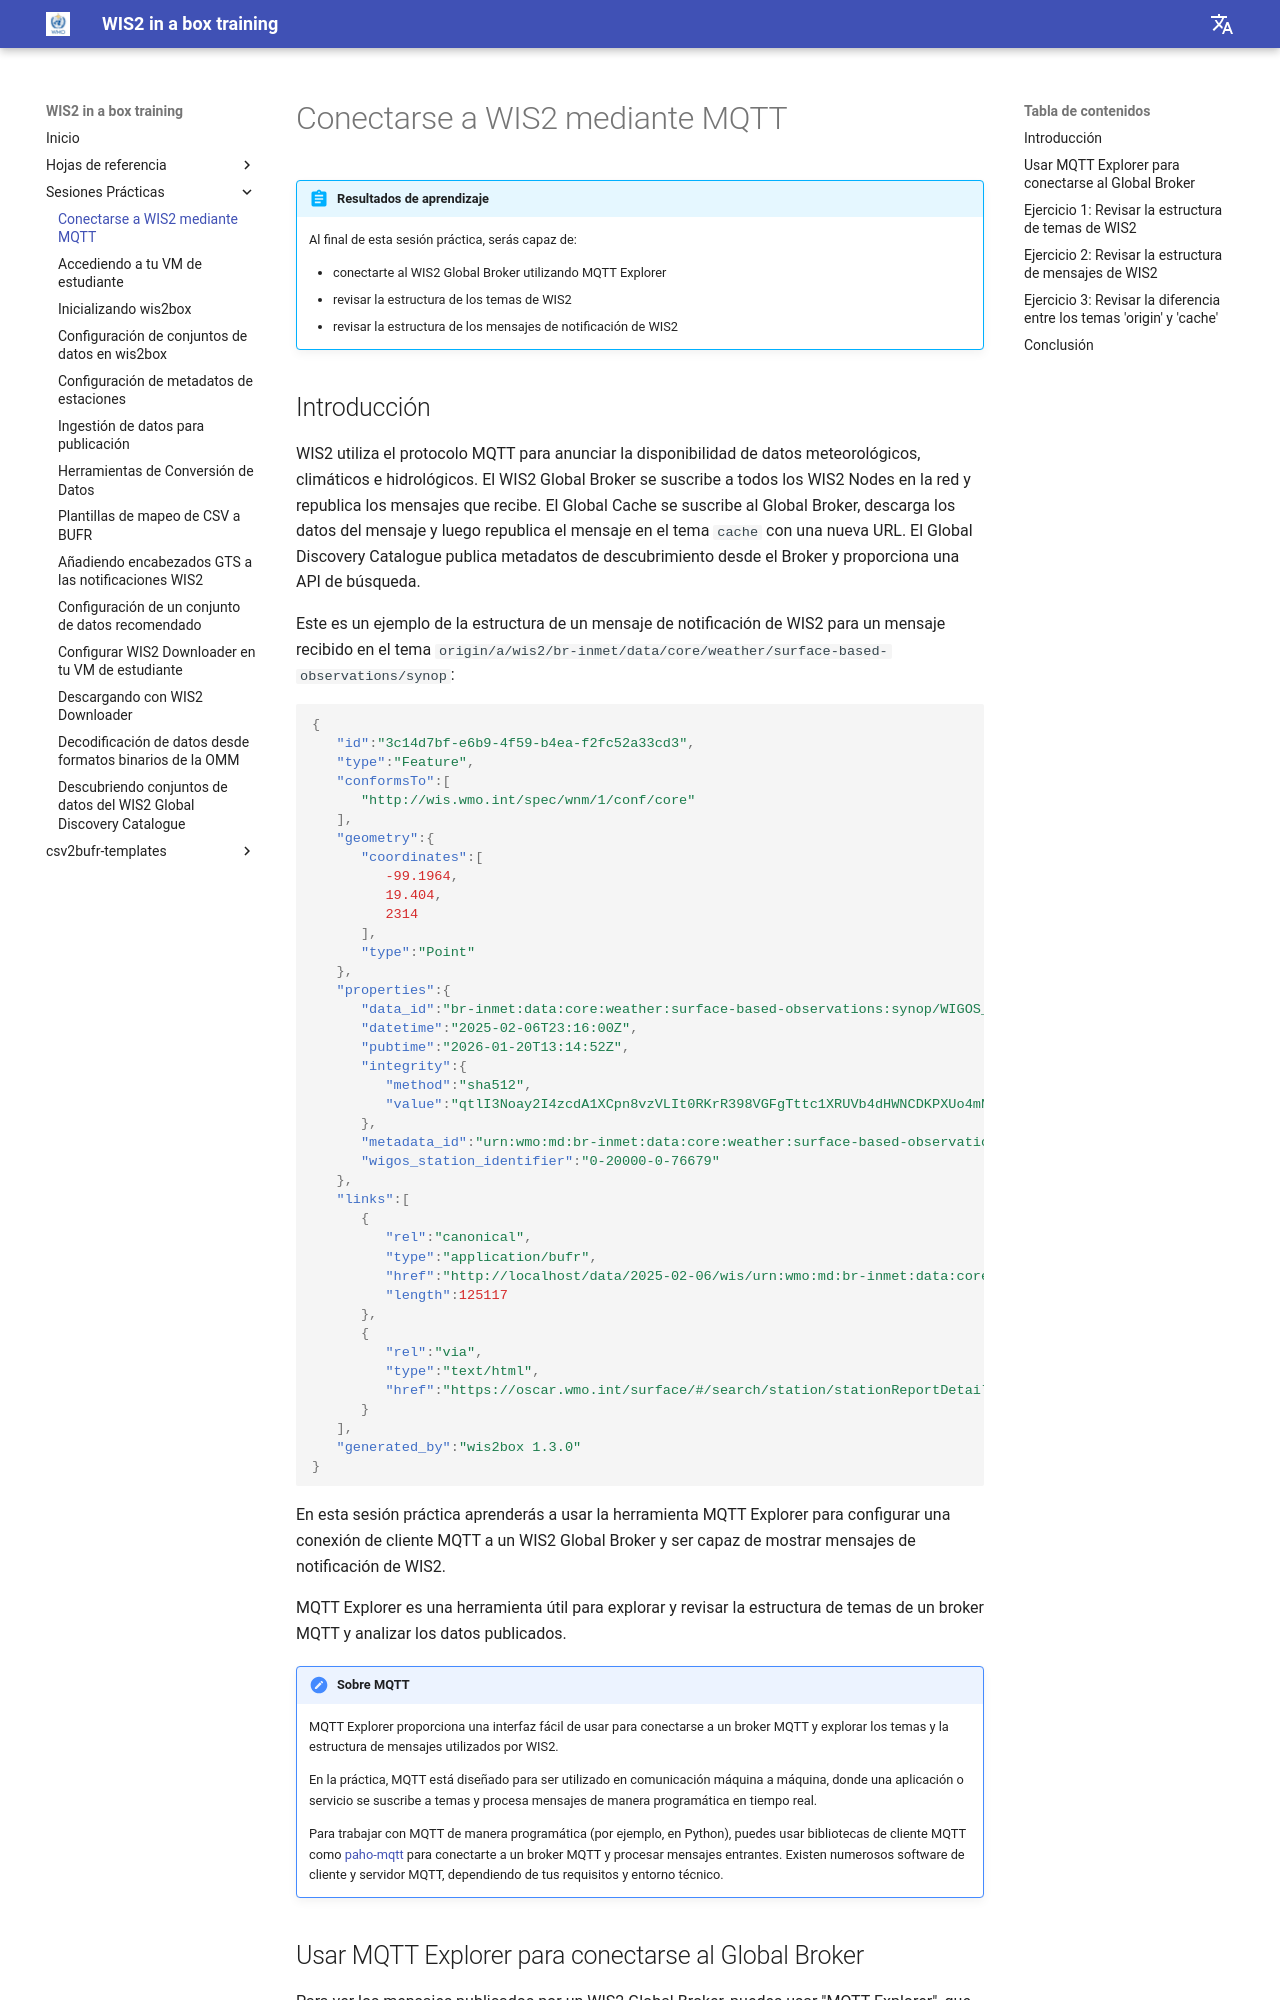

repository: wmo-im/wis2box-training · page: es/practical-sessions/connecting-to-wis2-over-mqtt/index.html · generator: mkdocs

---
title: Conectarse a WIS2 mediante MQTT
---

# Conectarse a WIS2 mediante MQTT

!!! abstract "Resultados de aprendizaje"

    Al final de esta sesión práctica, serás capaz de:

    - conectarte al WIS2 Global Broker utilizando MQTT Explorer
    - revisar la estructura de los temas de WIS2
    - revisar la estructura de los mensajes de notificación de WIS2
